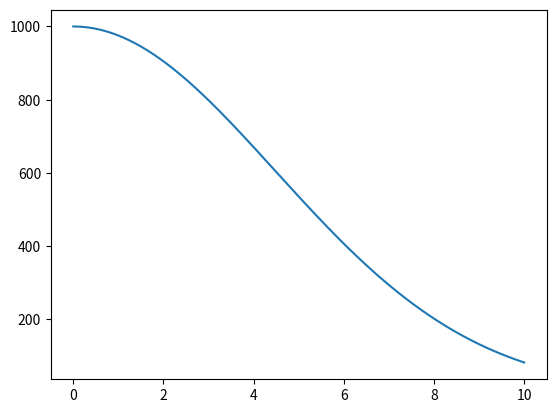

Generate this figure with matplotlib:
import numpy as np
from scipy.integrate import odeint
import matplotlib.pyplot as plt

t = np.arange(0, 10, 0.001)

def monetki(n,t):
    dn_dt = -k*n*t
    return dn_dt
n_0 = 1000
k = 0.05

n_t = odeint(monetki, n_0, t)
plt.plot(t, n_t[:,0], label='Размножение ')
plt.savefig('инвестиции.png')